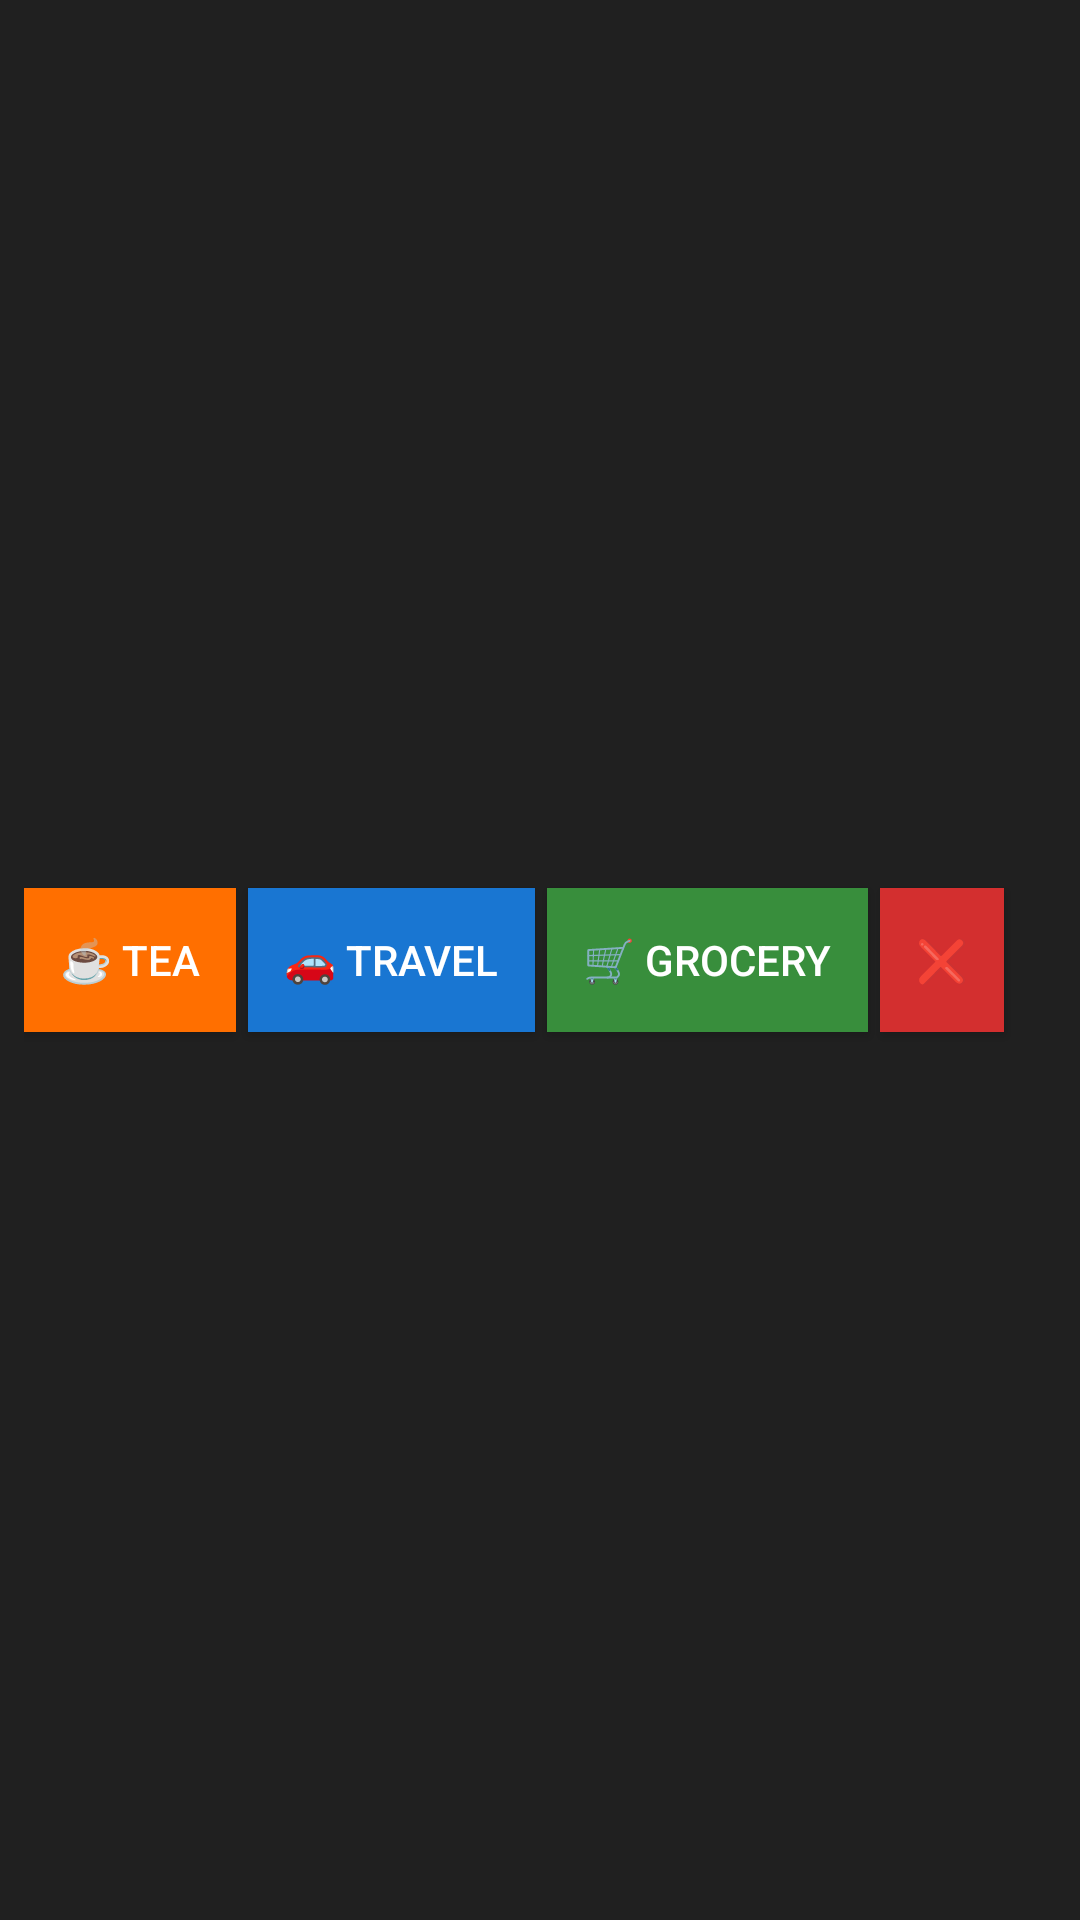

The Android layout XML behind this screen, and the referenced resources:
<!-- AndroidManifest.xml: application theme AppTheme -->
<!-- res/layout/overlay_layout.xml -->
<?xml version="1.0" encoding="utf-8"?>
<LinearLayout
    xmlns:android="http://schemas.android.com/apk/res/android"
    android:layout_width="wrap_content"
    android:layout_height="wrap_content"
    android:orientation="horizontal"
    android:background="#EE111111"
    android:padding="8dp"
    android:gravity="center_vertical">

    <Button
        android:id="@+id/btnTea"
        android:layout_width="wrap_content"
        android:layout_height="wrap_content"
        android:text="☕ Tea"
        android:textColor="#FFFFFF"
        android:background="#FF6F00"
        android:layout_marginEnd="4dp"
        android:minWidth="0dp"
        android:paddingStart="12dp"
        android:paddingEnd="12dp"
        android:paddingTop="8dp"
        android:paddingBottom="8dp"/>

    <Button
        android:id="@+id/btnTravel"
        android:layout_width="wrap_content"
        android:layout_height="wrap_content"
        android:text="🚗 Travel"
        android:textColor="#FFFFFF"
        android:background="#1976D2"
        android:layout_marginEnd="4dp"
        android:minWidth="0dp"
        android:paddingStart="12dp"
        android:paddingEnd="12dp"
        android:paddingTop="8dp"
        android:paddingBottom="8dp"/>

    <Button
        android:id="@+id/btnGrocery"
        android:layout_width="wrap_content"
        android:layout_height="wrap_content"
        android:text="🛒 Grocery"
        android:textColor="#FFFFFF"
        android:background="#388E3C"
        android:layout_marginEnd="4dp"
        android:minWidth="0dp"
        android:paddingStart="12dp"
        android:paddingEnd="12dp"
        android:paddingTop="8dp"
        android:paddingBottom="8dp"/>

    <Button
        android:id="@+id/btnIgnore"
        android:layout_width="wrap_content"
        android:layout_height="wrap_content"
        android:text="❌"
        android:textColor="#FFFFFF"
        android:background="#D32F2F"
        android:minWidth="0dp"
        android:paddingStart="12dp"
        android:paddingEnd="12dp"
        android:paddingTop="8dp"
        android:paddingBottom="8dp"/>

</LinearLayout>
<!-- resources referenced by this layout -->
<resources>
  <style name="AppTheme" parent="Theme.MaterialComponents.DayNight.NoActionBar">
          <item name="android:windowBackground">@color/bg_page</item>
          <item name="android:statusBarColor">@color/bg_page</item>
          <item name="android:navigationBarColor">@color/nav_bg</item>
          <item name="colorPrimary">@color/brand_primary</item>
          <item name="colorPrimaryVariant">@color/brand_light</item>
          <item name="android:textColorPrimary">@color/text_primary</item>
          <item name="android:textColorSecondary">@color/text_secondary</item>
          <item name="android:textColorHint">@color/text_hint</item>
      </style>
  <color name="bg_page">#FFFFFF</color>
  <color name="nav_bg">#FFFFFF</color>
  <color name="brand_primary">#2D6A4F</color>
  <color name="brand_light">#52B788</color>
  <color name="text_primary">#1A1A2E</color>
  <color name="text_secondary">#6B7280</color>
  <color name="text_hint">#9CA3AF</color>
</resources>
